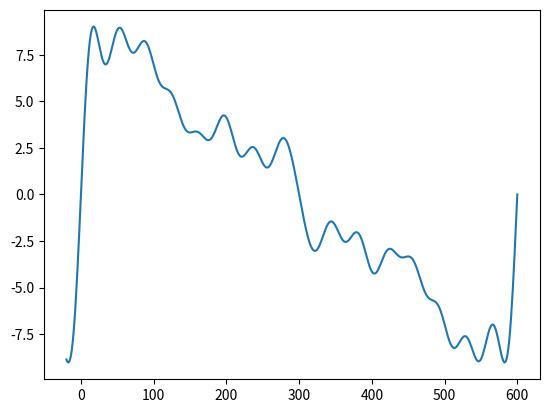
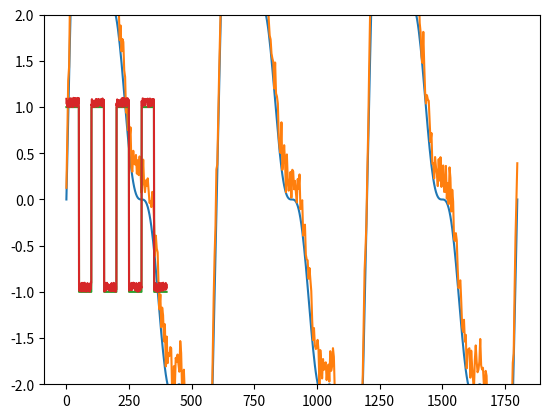

These charts were generated, in order, by the following Python code:
from scipy import signal, sparse
import numpy as np
from matplotlib import pyplot as plt

# wave target functions

def complex_periodic_func(t, n_sinusoids=16, amp=2., freq=1 / 300):
    """returns a complex periodic function with n sinosoids."""
    np.random.seed(4)
    return sum(amp/i * np.random.randint(1,5) * np.sin(i * np.random.randint(1,2) * np.pi * freq * t)
               for i in range(1, n_sinusoids + 1))


t = np.linspace(-20,600,500)
plt.plot(t, complex_periodic_func(t))
plt.show()

def triangle_func(t, freq=1/300, amp=3.):
    """triangle wave function."""
    return amp * signal.sawtooth(2 * np.pi * freq * t, 0.5)

t = np.linspace(0,1200,500)
# plt.pltlot(t, triangle_func(t))
plt.show()


def periodic_func(t, n_sinusoids=4, amp=3., freq=1/300, noise=False):
    """returns a periodic function with n sinosoids"""
    my_sum = sum(amp / i * np.sin(i * np.pi * freq * t) for i in range(1, n_sinusoids + 1))
    if noise:
        return my_sum + np.random.uniform(0, 0.5, size=len(my_sum))
    else:
        return my_sum

plt.figure(dpi=300)
t = np.linspace(0,1800,500)
plt.plot(t, periodic_func(t))
plt.show()

plt.plot(t, periodic_func(t, noise=True))
plt.show()



def square_func(t, noise=False):
    """returns a discontinuous function with a square wave"""
    my_sum = signal.square(2 * np.pi * 5 * t)
    if noise:
        return my_sum + np.random.uniform(0, 0.1, size=len(my_sum))
    else:
        return my_sum

t = np.linspace(0,400,500)
plt.plot(t, square_func(t))
plt.ylim(-2, 2)
plt.show()

plt.plot(t, square_func(t,noise=True))
plt.ylim(-2, 2)
plt.show()

